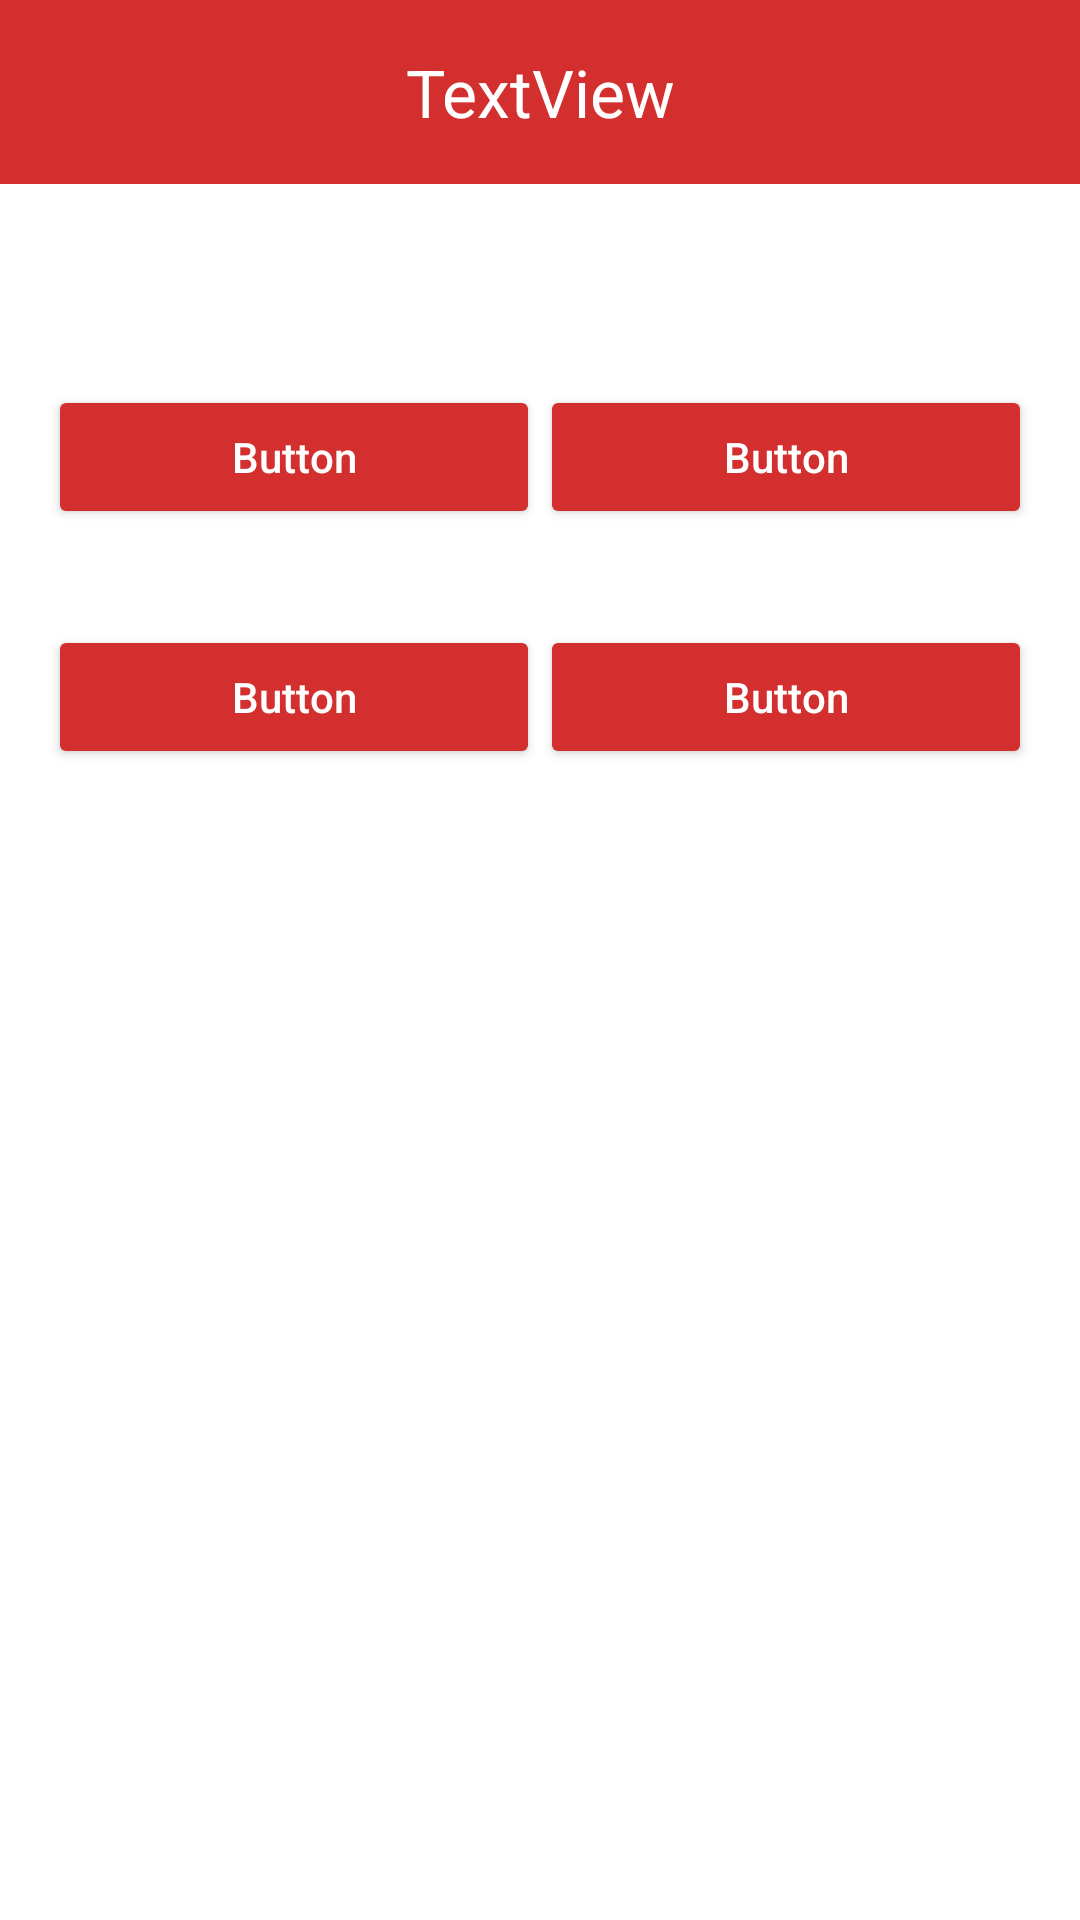

Produce the Android XML layout that renders to this screen, including the resource entries it uses.
<!-- AndroidManifest.xml: application theme AppTheme -->
<!-- res/layout/dialog_question.xml -->
<?xml version="1.0" encoding="utf-8"?>
<LinearLayout xmlns:android="http://schemas.android.com/apk/res/android"
    xmlns:tools="http://schemas.android.com/tools"
    android:layout_width="match_parent"
    android:layout_height="match_parent"
    android:backgroundTint="@color/colorPrimary"
    android:orientation="vertical">


    <FrameLayout
        android:layout_width="match_parent"
        android:layout_height="wrap_content"
        android:background="?attr/colorPrimary"
        android:orientation="horizontal">

        <TextView
            android:id="@+id/dialog_title"
            android:layout_width="match_parent"
            android:layout_height="wrap_content"
            android:padding="16dp"
            android:paddingBottom="16dp"
            android:text="TextView"
            android:textColor="@color/white"
            android:textAlignment="center"
            android:textAppearance="@style/TextAppearance.AppCompat.Large"
            tools:text="Title" />
    </FrameLayout>



    <TextView
        android:id="@+id/dialog_body"
        android:layout_width="match_parent"
        android:layout_height="wrap_content"
        android:padding="16dp"
        android:paddingBottom="16dp"
        android:paddingLeft="5dp"
        android:paddingRight="5dp"
        android:paddingTop="16dp"

        android:textAppearance="@style/TextAppearance.AppCompat.Body1"
        tools:text="Body BodyBodyBodyBodyBodyBodyBodyBodyBodyBodyBody BodyBodyBodyBodyBodyBodyBodyBodyBodyBody" />

    <LinearLayout
        android:layout_width="match_parent"
        android:layout_height="match_parent"
        android:orientation="vertical">

        <LinearLayout
            android:layout_width="match_parent"
            android:layout_height="wrap_content"
            android:orientation="horizontal"
            android:padding="16dp">

            <Button
                android:id="@+id/dialog_button1"
                android:layout_width="match_parent"
                android:layout_height="wrap_content"
                android:theme="@style/PinButtonTheme"
                android:layout_weight="0.39"
                android:textAllCaps="false"

                android:text="Button" />

            <Button
                android:id="@+id/dialog_button2"

                android:layout_width="match_parent"
                android:layout_height="wrap_content"
                android:theme="@style/PinButtonTheme"
                android:textAllCaps="false"
                android:layout_weight="0.39"

                android:text="Button" />
        </LinearLayout>

        <LinearLayout
            android:layout_width="match_parent"
            android:layout_height="match_parent"
            android:orientation="horizontal"

            android:padding="16dp">

            <Button
                android:id="@+id/dialog_button3"
                android:layout_width="match_parent"
                android:layout_height="wrap_content"
                android:theme="@style/PinButtonTheme"
                android:textAllCaps="false"
                android:layout_weight="1"

                android:text="Button" />

            <Button
                android:id="@+id/dialog_button4"
                android:layout_width="match_parent"
                android:layout_height="wrap_content"
                android:theme="@style/PinButtonTheme"
                android:textAllCaps="false"
                android:layout_weight="1"
                android:text="Button" />
        </LinearLayout>
    </LinearLayout>

</LinearLayout>
<!-- resources referenced by this layout -->
<resources>
  <color name="colorPrimary">#d32f2f</color>
  <color name="white">#ffffff</color>
  <style name="PinButtonTheme" parent="Theme.AppCompat.NoActionBar">
      <item name="android:colorButtonNormal" tools:targetApi="lollipop">@color/colorPrimary</item>
          <item name="colorButtonNormal">@color/colorPrimary</item>
      </style>
  <style name="AppTheme" parent="Theme.AppCompat.Light.NoActionBar">
          
          <item name="colorPrimary">@color/colorPrimary</item>
          <item name="colorPrimaryDark">@color/colorPrimaryDark</item>
          <item name="colorAccent">?attr/colorPrimary</item>
          <item name="android:colorForeground">?android:attr/colorForeground</item>
          <item name="android:colorBackground">@color/cardview_light_background</item>
      </style>
  <color name="colorPrimaryDark">#b71c1c</color>
</resources>
